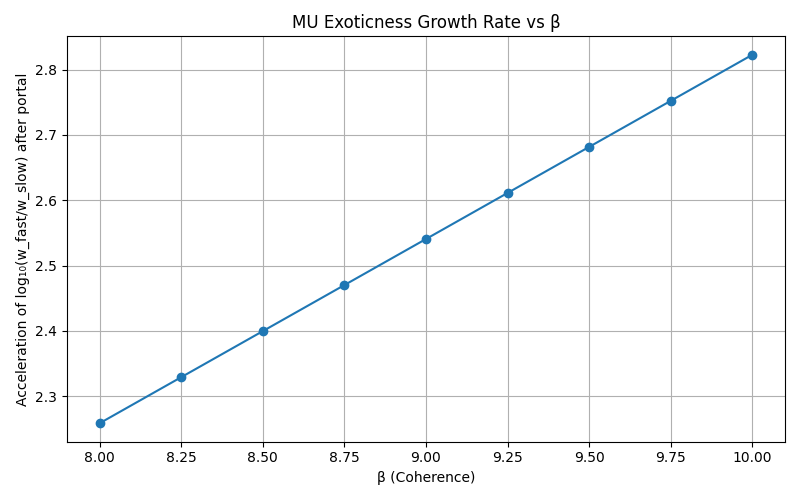

Data behind this chart, as committed beside it:
beta, acceleration
8.0, 2.258
8.25, 2.329
8.5, 2.399
8.75, 2.47
9.0, 2.541
9.25, 2.611
9.5, 2.682
9.75, 2.752
10.0, 2.823
